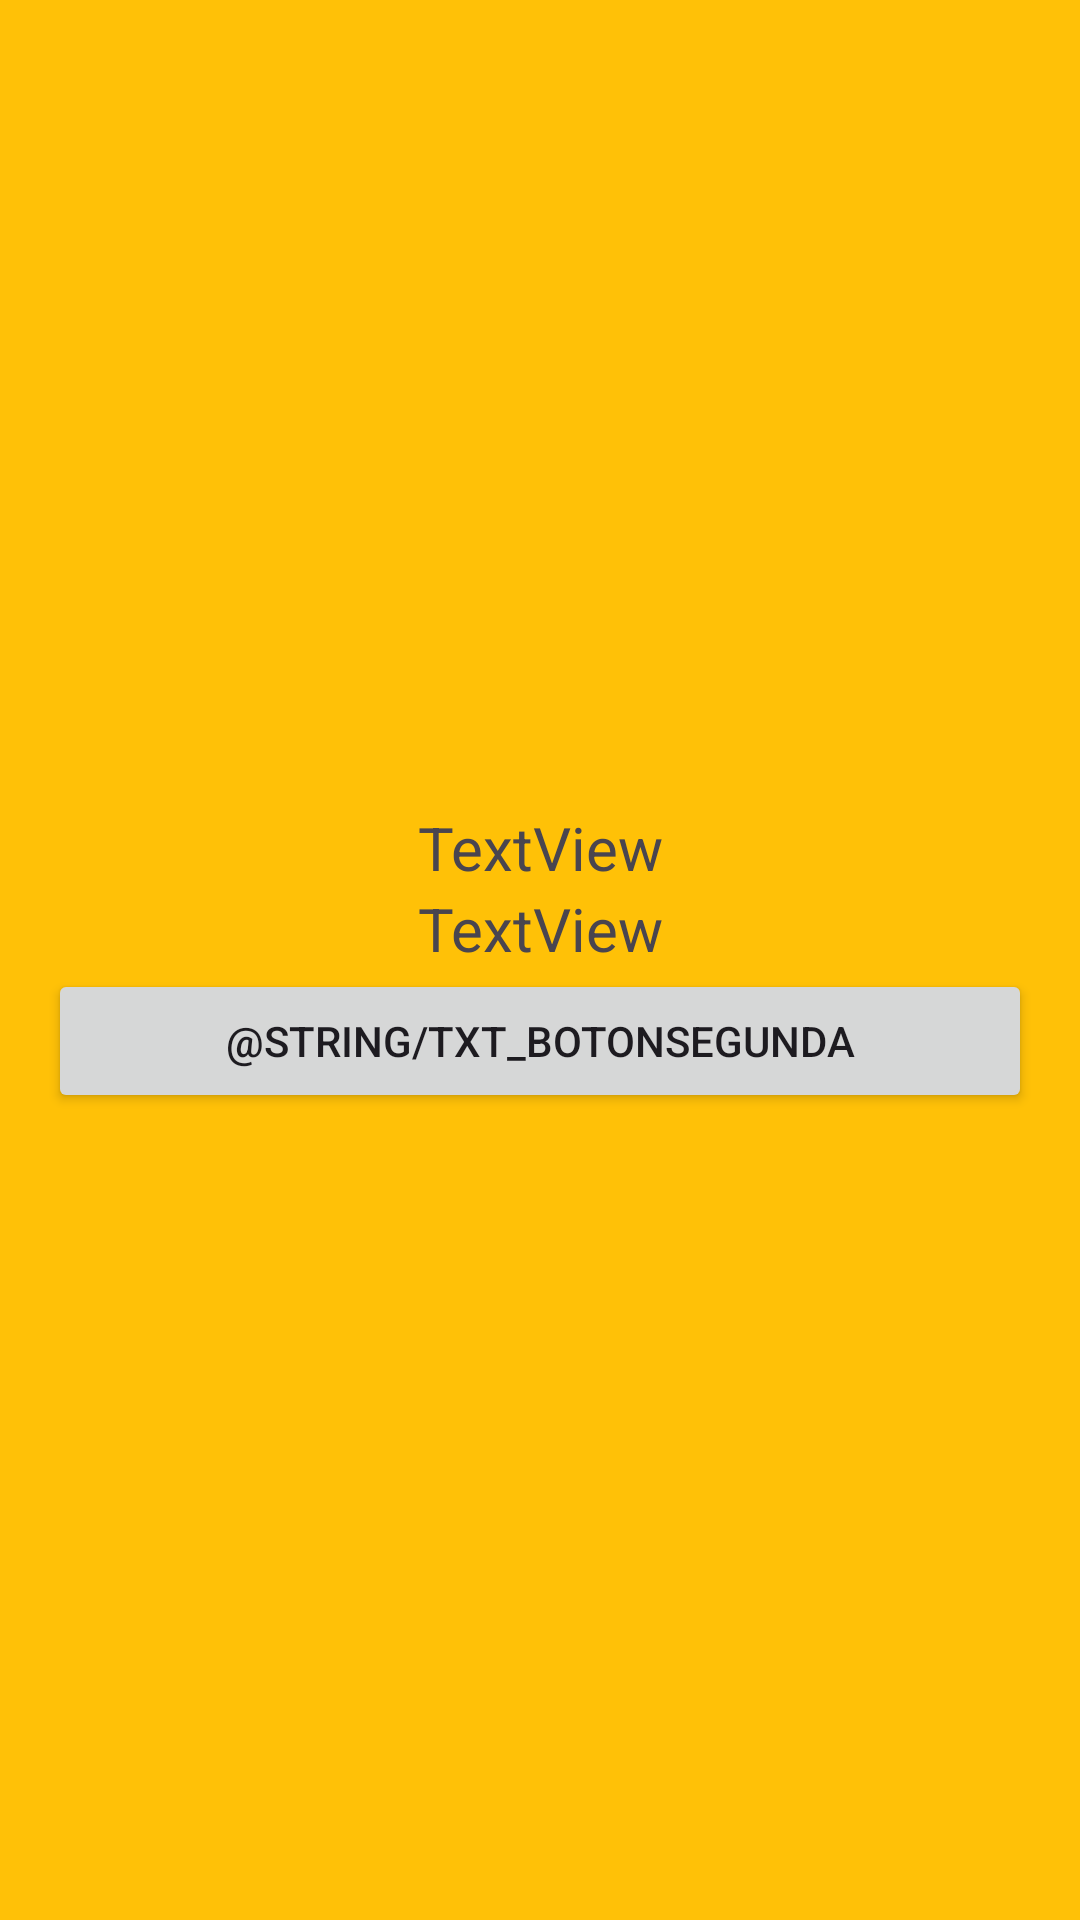

Produce the Android XML layout that renders to this screen, including the resource entries it uses.
<!-- AndroidManifest.xml: application theme Theme.EjemploNavigationComponent -->
<!-- res/layout/fragment_segundo.xml -->
<?xml version="1.0" encoding="utf-8"?>
<androidx.constraintlayout.widget.ConstraintLayout xmlns:android="http://schemas.android.com/apk/res/android"
    xmlns:app="http://schemas.android.com/apk/res-auto"
    xmlns:tools="http://schemas.android.com/tools"
    android:id="@+id/frameLayout2"
    android:layout_width="match_parent"
    android:layout_height="match_parent"
    android:background="#FFC107"
    tools:context=".Fragmentos.SegundoFragment">

    <LinearLayout
        android:layout_width="0dp"
        android:layout_height="wrap_content"
        android:layout_marginStart="16dp"
        android:layout_marginEnd="16dp"
        android:orientation="vertical"
        app:layout_constraintBottom_toBottomOf="parent"
        app:layout_constraintEnd_toEndOf="parent"
        app:layout_constraintStart_toStartOf="parent"
        app:layout_constraintTop_toTopOf="parent">

        <TextView
            android:id="@+id/textViewTexto"
            android:layout_width="match_parent"
            android:layout_height="wrap_content"
            android:gravity="center"
            android:text="TextView"
            android:textSize="20sp" />

        <TextView
            android:id="@+id/textViewNumero"
            android:layout_width="match_parent"
            android:layout_height="wrap_content"
            android:gravity="center"
            android:text="TextView"
            android:textSize="20sp" />

        <Button
            android:id="@+id/idBotonFinal"
            android:layout_width="match_parent"
            android:layout_height="wrap_content"
            android:text="@string/txt_BotonSegunda" />
    </LinearLayout>
</androidx.constraintlayout.widget.ConstraintLayout>
<!-- resources referenced by this layout -->
<resources>
  <style name="Theme.EjemploNavigationComponent" parent="Base.Theme.EjemploNavigationComponent" />
  <style name="Base.Theme.EjemploNavigationComponent" parent="Theme.Material3.DayNight.NoActionBar">
          
          
      </style>
</resources>
